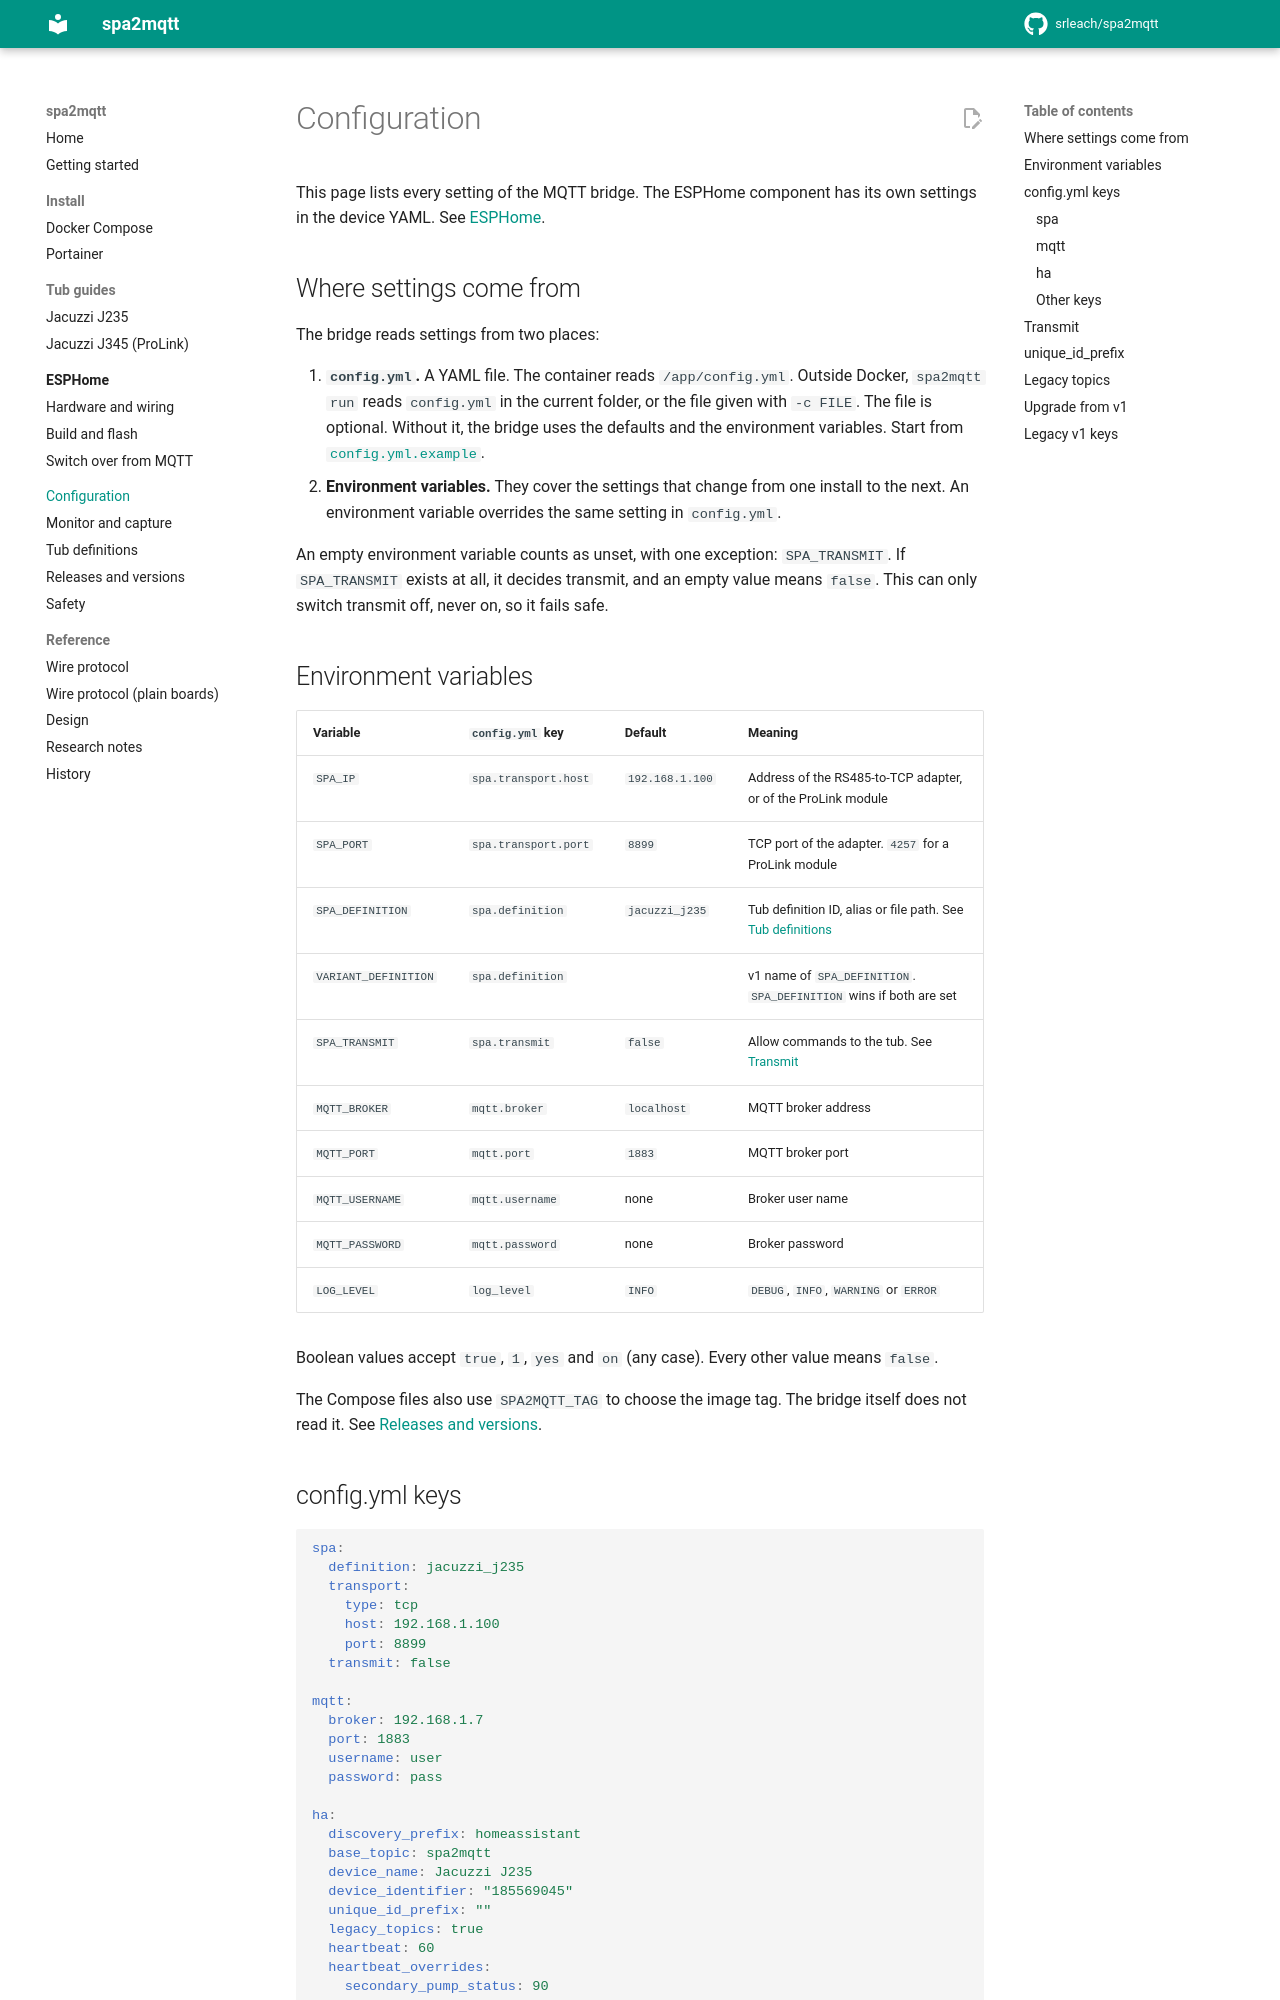

repository: srleach/spa2mqtt · page: configuration/index.html · generator: mkdocs

# Configuration

This page lists every setting of the MQTT bridge. The ESPHome component has its own
settings in the device YAML. See [ESPHome](esphome/index.md).

## Where settings come from

The bridge reads settings from two places:

1. **`config.yml`.** A YAML file. The container reads `/app/config.yml`. Outside Docker,
   `spa2mqtt run` reads `config.yml` in the current folder, or the file given with
   `-c FILE`. The file is optional. Without it, the bridge uses the defaults and the
   environment variables. Start from
   [`config.yml.example`](https://github.com/srleach/spa2mqtt/blob/main/config.yml.example).
2. **Environment variables.** They cover the settings that change from one install to
   the next. An environment variable overrides the same setting in `config.yml`.

An empty environment variable counts as unset, with one exception: `SPA_TRANSMIT`. If
`SPA_TRANSMIT` exists at all, it decides transmit, and an empty value means `false`. This
can only switch transmit off, never on, so it fails safe.

## Environment variables

| Variable | `config.yml` key | Default | Meaning |
|---|---|---|---|
| `SPA_IP` | `spa.transport.host` | `192.168.1.100` | Address of the RS485-to-TCP adapter, or of the ProLink module |
| `SPA_PORT` | `spa.transport.port` | `8899` | TCP port of the adapter. `4257` for a ProLink module |
| `SPA_DEFINITION` | `spa.definition` | `jacuzzi_j235` | Tub definition ID, alias or file path. See [Tub definitions](tub-definitions.md) |
| `VARIANT_DEFINITION` | `spa.definition` | | v1 name of `SPA_DEFINITION`. `SPA_DEFINITION` wins if both are set |
| `SPA_TRANSMIT` | `spa.transmit` | `false` | Allow commands to the tub. See [Transmit](#transmit) |
| `MQTT_BROKER` | `mqtt.broker` | `localhost` | MQTT broker address |
| `MQTT_PORT` | `mqtt.port` | `1883` | MQTT broker port |
| `MQTT_USERNAME` | `mqtt.username` | none | Broker user name |
| `MQTT_PASSWORD` | `mqtt.password` | none | Broker password |
| `LOG_LEVEL` | `log_level` | `INFO` | `DEBUG`, `INFO`, `WARNING` or `ERROR` |

Boolean values accept `true`, `1`, `yes` and `on` (any case). Every other value means
`false`.

The Compose files also use `SPA2MQTT_TAG` to choose the image tag. The bridge itself does
not read it. See [Releases and versions](releases.md).

## config.yml keys

```yaml
spa:
  definition: jacuzzi_j235
  transport:
    type: tcp
    host: 192.168.1.100
    port: 8899
  transmit: false

mqtt:
  broker: 192.168.1.7
  port: 1883
  username: user
  password: pass

ha:
  discovery_prefix: homeassistant
  base_topic: spa2mqtt
  device_name: Jacuzzi J235
  device_identifier: "185569045"
  unique_id_prefix: ""
  legacy_topics: true
  heartbeat: 60
  heartbeat_overrides:
    secondary_pump_status: 90
    circulation_pump_status: 90

log_level: INFO
```
